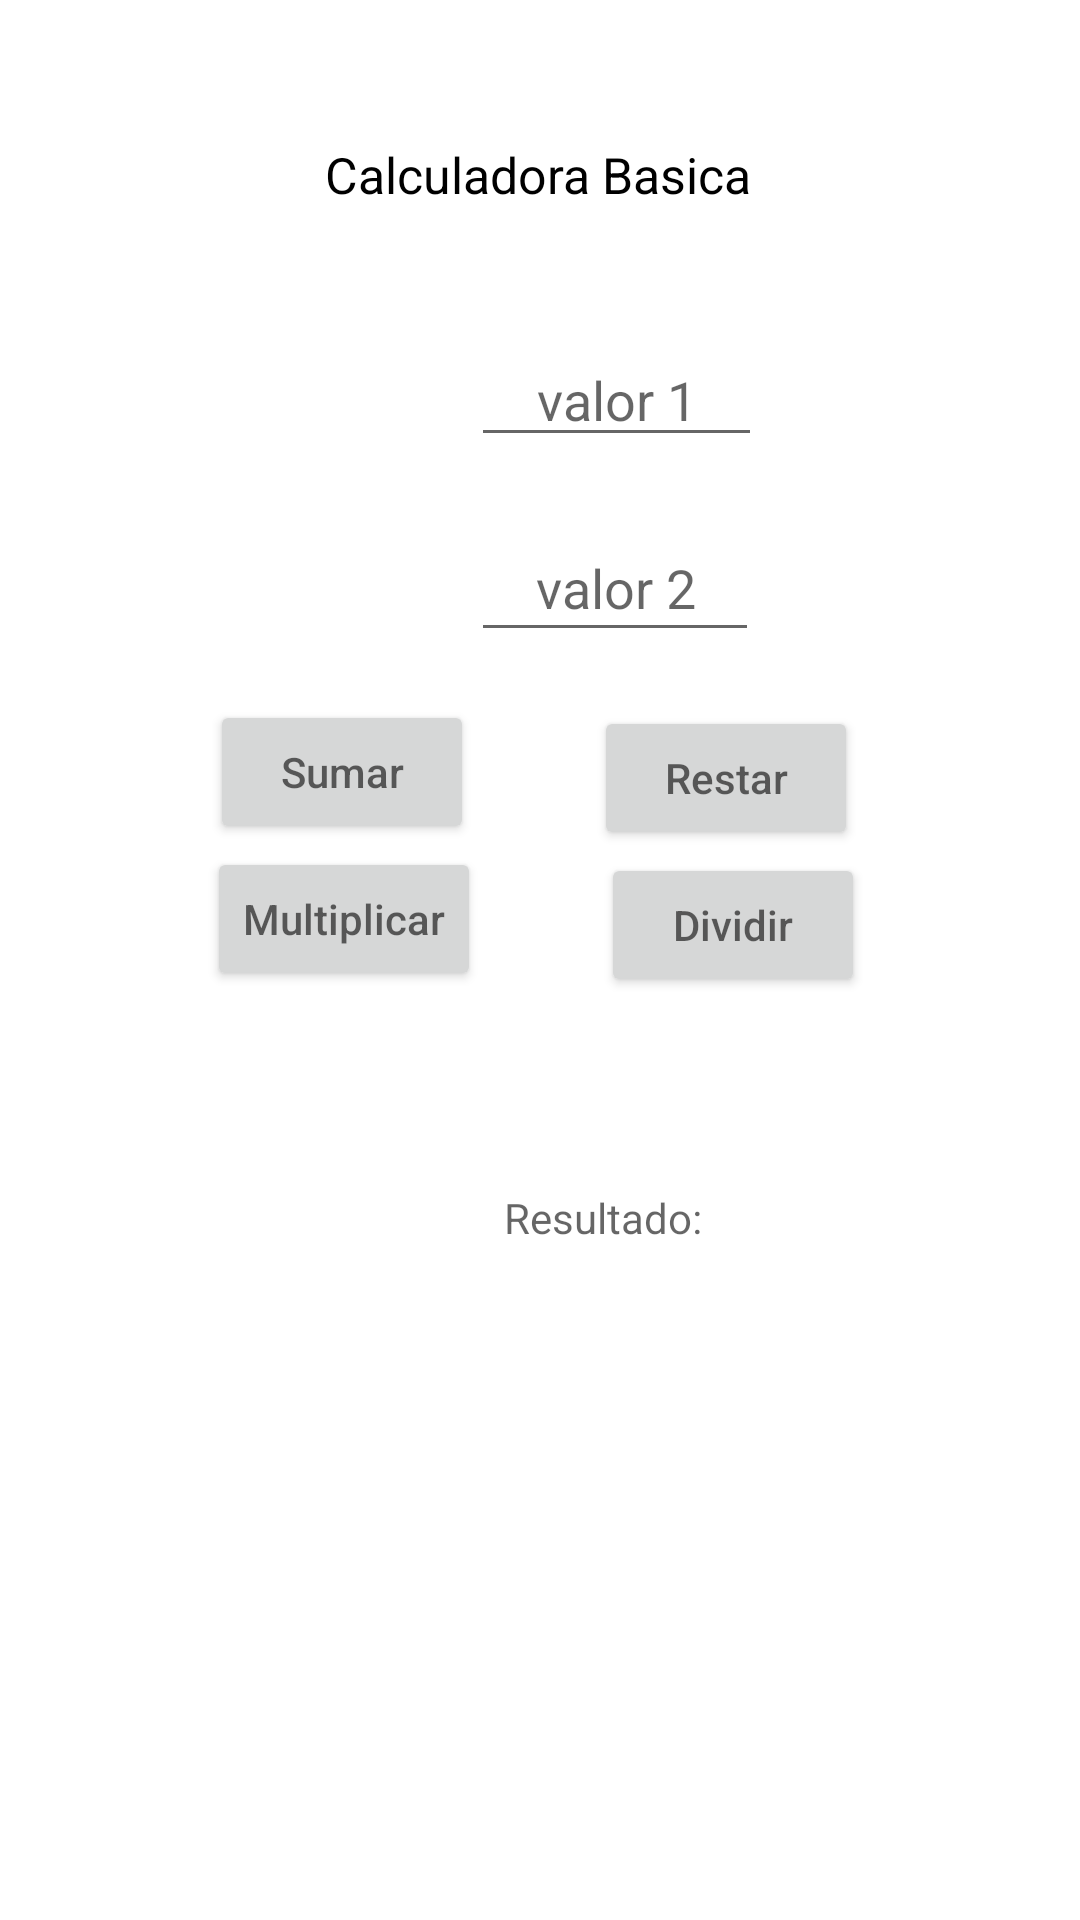

Produce the Android XML layout that renders to this screen, including the resource entries it uses.
<!-- AndroidManifest.xml: application theme Theme.DesafioPractico1 -->
<!-- res/layout/activity_main4.xml -->
<?xml version="1.0" encoding="utf-8"?>
<androidx.constraintlayout.widget.ConstraintLayout xmlns:android="http://schemas.android.com/apk/res/android"
    xmlns:app="http://schemas.android.com/apk/res-auto"
    xmlns:tools="http://schemas.android.com/tools"
    android:layout_width="match_parent"
    android:layout_height="match_parent"
    tools:context=".MainActivity4">

    <TextView
        android:id="@+id/txtvtitulo3"
        android:layout_width="wrap_content"
        android:layout_height="wrap_content"
        android:layout_marginStart="145dp"
        android:layout_marginTop="47dp"
        android:layout_marginEnd="146dp"
        android:layout_marginBottom="22dp"
        android:hint="@string/title3"
        android:textColor="@color/black"
        android:textColorHint="@color/black"
        android:textSize="50px"
        app:layout_constraintBottom_toTopOf="@+id/txtnumero1"
        app:layout_constraintEnd_toEndOf="parent"
        app:layout_constraintStart_toStartOf="parent"
        app:layout_constraintTop_toTopOf="parent" />

    <EditText
        android:id="@+id/txtnumero1"
        android:layout_width="97dp"
        android:layout_height="39dp"
        android:layout_marginStart="157dp"
        android:layout_marginTop="22dp"
        android:layout_marginBottom="15dp"
        android:ems="10"
        android:hint="@string/numero1"
        android:inputType="textPersonName"
        android:textAlignment="center"
        app:layout_constraintBottom_toTopOf="@+id/txtnumero2"
        app:layout_constraintStart_toStartOf="parent"
        app:layout_constraintTop_toBottomOf="@+id/txtvtitulo3" />

    <EditText
        android:id="@+id/txtnumero2"
        android:layout_width="96dp"
        android:layout_height="46dp"
        android:layout_marginStart="157dp"
        android:layout_marginTop="4dp"
        android:layout_marginBottom="16dp"
        android:ems="10"
        android:hint="@string/numero2"
        android:inputType="textPersonName"
        android:textAlignment="center"
        app:layout_constraintBottom_toTopOf="@+id/btnSumar"
        app:layout_constraintStart_toStartOf="parent"
        app:layout_constraintTop_toBottomOf="@+id/txtnumero1" />

    <Button
        android:id="@+id/btnSumar"
        android:layout_width="wrap_content"
        android:layout_height="wrap_content"
        android:layout_marginStart="80dp"
        android:layout_marginEnd="20dp"
        android:layout_marginBottom="6dp"
        android:hint="@string/sumar"
        app:layout_constraintBottom_toTopOf="@+id/btnMultiplicar"
        app:layout_constraintEnd_toStartOf="@+id/btnRestar"
        app:layout_constraintStart_toStartOf="parent"
        app:layout_constraintTop_toBottomOf="@+id/txtnumero2" />

    <Button
        android:id="@+id/btnRestar"
        android:layout_width="wrap_content"
        android:layout_height="wrap_content"
        android:layout_marginStart="20dp"
        android:layout_marginTop="18dp"
        android:layout_marginEnd="84dp"
        android:layout_marginBottom="6dp"
        android:hint="@string/restar"
        app:layout_constraintBottom_toTopOf="@+id/btnDividir"
        app:layout_constraintEnd_toEndOf="parent"
        app:layout_constraintStart_toEndOf="@+id/btnSumar"
        app:layout_constraintTop_toBottomOf="@+id/txtnumero2" />

    <Button
        android:id="@+id/btnMultiplicar"
        android:layout_width="wrap_content"
        android:layout_height="wrap_content"
        android:layout_marginStart="81dp"
        android:layout_marginTop="1dp"
        android:layout_marginEnd="20dp"
        android:hint="@string/multiplicar"
        app:layout_constraintEnd_toStartOf="@+id/btnDividir"
        app:layout_constraintStart_toStartOf="parent"
        app:layout_constraintTop_toBottomOf="@+id/btnSumar" />

    <Button
        android:id="@+id/btnDividir"
        android:layout_width="wrap_content"
        android:layout_height="wrap_content"
        android:layout_marginStart="20dp"
        android:layout_marginTop="1dp"
        android:layout_marginEnd="84dp"
        android:hint="@string/dividir"
        app:layout_constraintEnd_toEndOf="parent"
        app:layout_constraintStart_toEndOf="@+id/btnMultiplicar"
        app:layout_constraintTop_toBottomOf="@+id/btnRestar" />

    <TextView
        android:id="@+id/txtvResultadoOperacion"
        android:layout_width="wrap_content"
        android:layout_height="wrap_content"
        android:layout_marginStart="168dp"
        android:layout_marginTop="64dp"
        android:hint="@string/txtvResultadoOperacion"
        app:layout_constraintStart_toStartOf="parent"
        app:layout_constraintTop_toBottomOf="@+id/btnDividir" />

</androidx.constraintlayout.widget.ConstraintLayout>
<!-- resources referenced by this layout -->
<resources>
  <string name="dividir">Dividir</string>
  <string name="multiplicar">Multiplicar</string>
  <string name="numero1">valor 1</string>
  <string name="numero2">valor 2</string>
  <string name="restar">Restar</string>
  <string name="sumar">Sumar</string>
  <string name="title3">Calculadora Basica</string>
  <string name="txtvResultadoOperacion">Resultado: </string>
  <style name="Theme.DesafioPractico1" parent="Theme.MaterialComponents.DayNight.DarkActionBar">
          
          <item name="colorPrimary">@color/purple_500</item>
          <item name="colorPrimaryVariant">@color/purple_700</item>
          <item name="colorOnPrimary">@color/white</item>
          
          <item name="colorSecondary">@color/teal_200</item>
          <item name="colorSecondaryVariant">@color/teal_700</item>
          <item name="colorOnSecondary">@color/black</item>
          
          <item name="android:statusBarColor">?attr/colorPrimaryVariant</item>
          
      </style>
  <!-- not gathered from this repository: default colours our renderer supplied (Android Studio template values) -->
  <color name="purple_500">#FF6200EE</color>
  <color name="purple_700">#FF3700B3</color>
  <color name="teal_200">#FF03DAC5</color>
  <color name="teal_700">#FF018786</color>
  <color name="black">#FF000000</color>
  <color name="white">#FFFFFFFF</color>
</resources>
